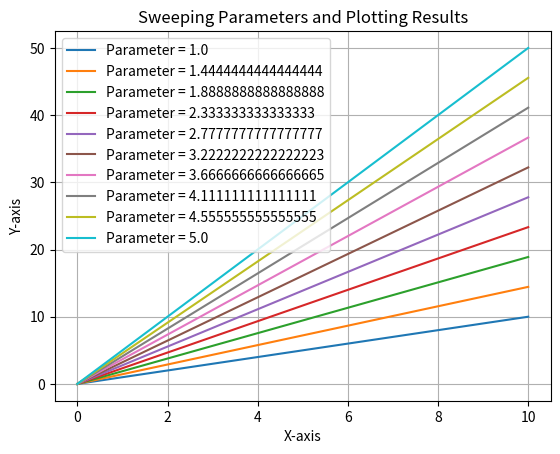

This chart was generated by the following Python code:
import numpy as np
import matplotlib.pyplot as plt

# Define a simple mathematical model
def model(x, parameter):
    return x * parameter

# Sweep a parameter and plot the results
def sweep_and_plot():
    # Define the range of parameter values to sweep
    parameter_values = np.linspace(1, 5, 10)

    # Initialize lists to store results
    x_values = []
    y_values = []

    # Sweep the parameter values
    for parameter in parameter_values:
        # Generate x values (e.g., time points)
        x = np.linspace(0, 10, 100)

        # Calculate y values using the model
        y = model(x, parameter)

        # Store results
        x_values.append(x)
        y_values.append(y)

        # Plot the results for each parameter value
        plt.plot(x, y, label=f'Parameter = {parameter}')

    # Customize the plot
    plt.xlabel('X-axis')
    plt.ylabel('Y-axis')
    plt.title('Sweeping Parameters and Plotting Results')
    plt.legend()
    plt.grid(True)

    # Show the plot
    plt.show()

# Call the function to sweep and plot
sweep_and_plot()
